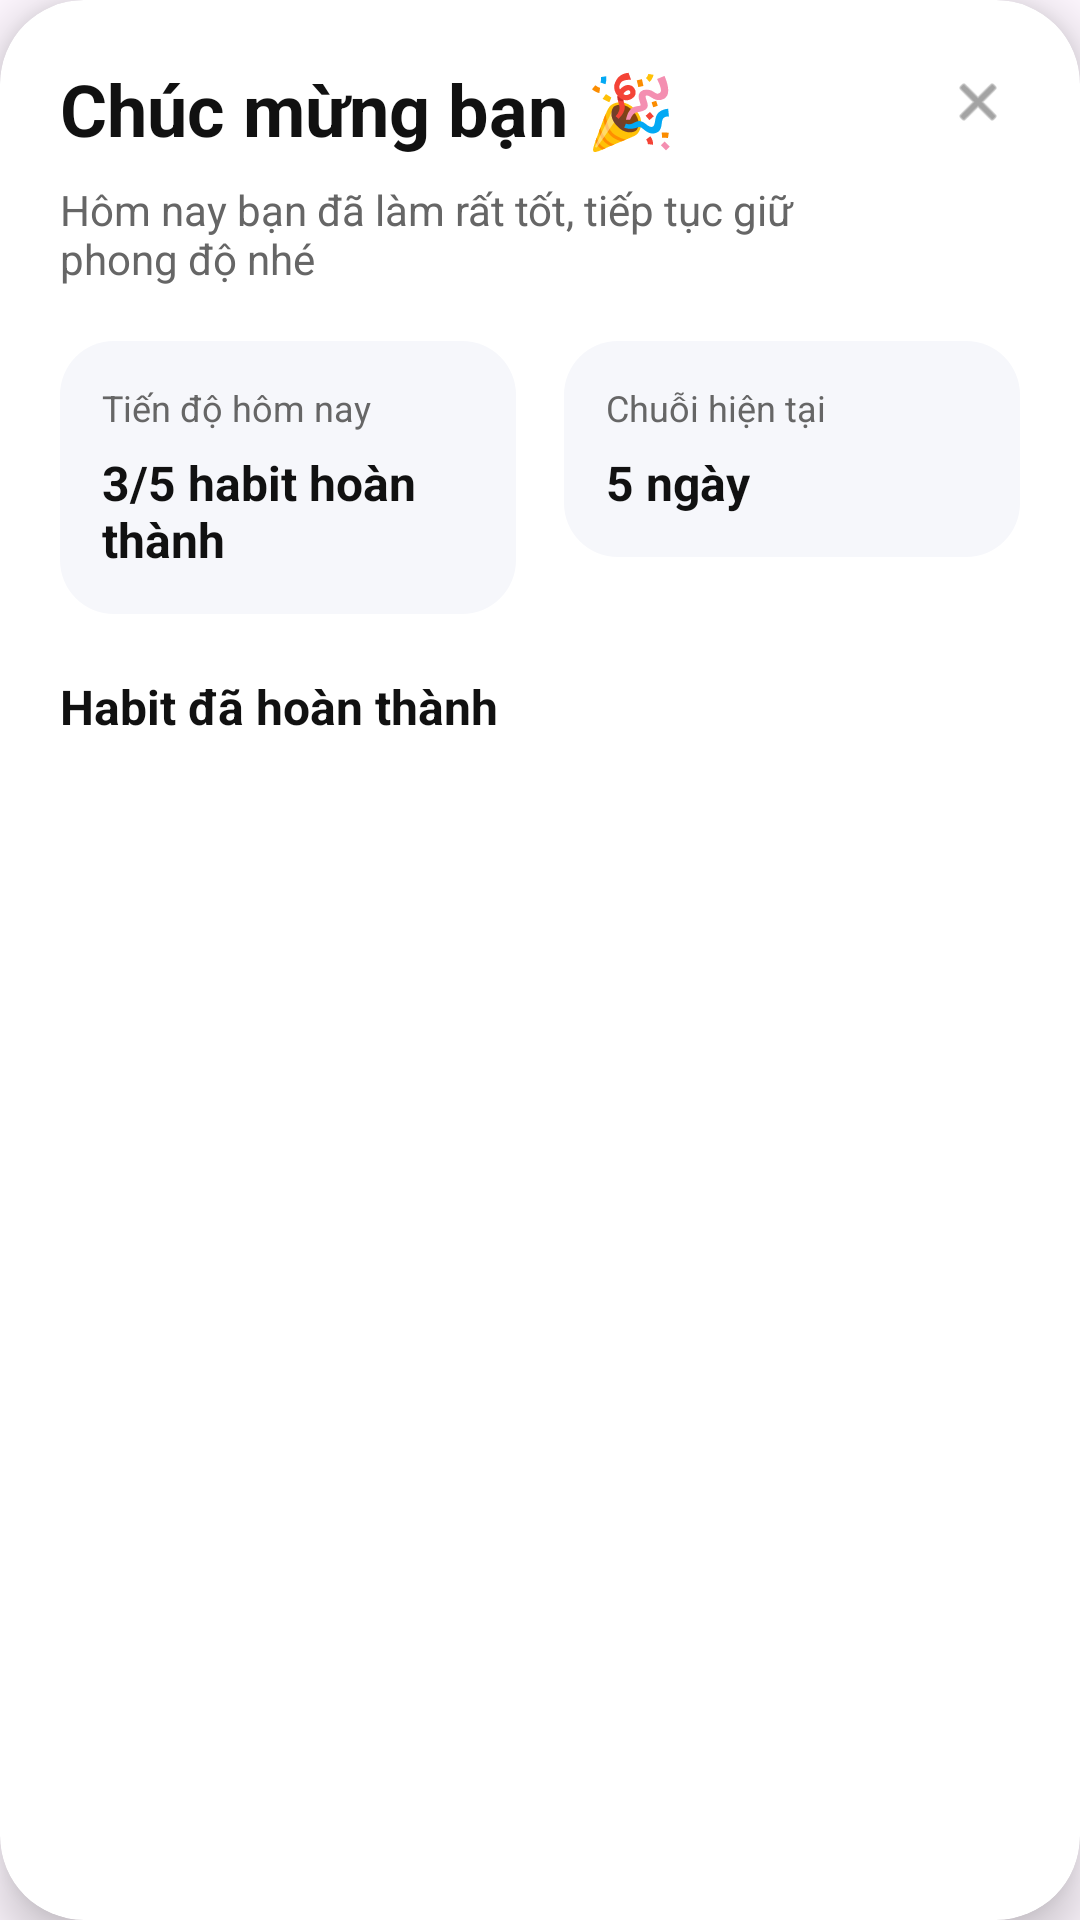

Write the Android layout XML for this screen, with the resource values it uses.
<!-- AndroidManifest.xml: application theme Theme.HabitTracker -->
<!-- res/layout/dialog_daily_summary.xml -->
<?xml version="1.0" encoding="utf-8"?>
<androidx.cardview.widget.CardView xmlns:android="http://schemas.android.com/apk/res/android"
    xmlns:app="http://schemas.android.com/apk/res-auto"
    android:layout_width="match_parent"
    android:layout_height="wrap_content"
    android:layout_margin="12dp"
    app:cardBackgroundColor="@android:color/white"
    app:cardCornerRadius="28dp"
    app:cardElevation="10dp">

    <LinearLayout
        android:layout_width="match_parent"
        android:layout_height="wrap_content"
        android:orientation="vertical"
        android:padding="20dp">

        <RelativeLayout
            android:layout_width="match_parent"
            android:layout_height="wrap_content">

            <LinearLayout
                android:layout_width="match_parent"
                android:layout_height="wrap_content"
                android:layout_toStartOf="@id/btnClose"
                android:layout_marginEnd="40dp"
                android:orientation="vertical">

                <TextView
                    android:id="@+id/tvTitle"
                    android:layout_width="wrap_content"
                    android:layout_height="wrap_content"
                    android:text="Chúc mừng bạn 🎉"
                    android:textColor="#111111"
                    android:textSize="24sp"
                    android:textStyle="bold" />

                <TextView
                    android:id="@+id/tvSubtitle"
                    android:layout_width="match_parent"
                    android:layout_height="wrap_content"
                    android:layout_marginTop="8dp"
                    android:text="Hôm nay bạn đã làm rất tốt, tiếp tục giữ phong độ nhé"
                    android:textColor="#666666"
                    android:textSize="14sp" />
            </LinearLayout>

            <ImageView
                android:id="@+id/btnClose"
                android:layout_width="28dp"
                android:layout_height="28dp"
                android:layout_alignParentEnd="true"
                android:background="?attr/selectableItemBackgroundBorderless"
                android:contentDescription="Đóng"
                android:padding="4dp"
                android:src="@android:drawable/ic_menu_close_clear_cancel"
                app:tint="#666666" />
        </RelativeLayout>

        <LinearLayout
            android:layout_width="match_parent"
            android:layout_height="wrap_content"
            android:layout_marginTop="18dp"
            android:orientation="horizontal"
            android:weightSum="2">

            <LinearLayout
                android:layout_width="0dp"
                android:layout_height="wrap_content"
                android:layout_marginEnd="8dp"
                android:layout_weight="1"
                android:background="@drawable/bg_daily_summary_stat"
                android:orientation="vertical"
                android:padding="14dp">

                <TextView
                    android:layout_width="wrap_content"
                    android:layout_height="wrap_content"
                    android:text="Tiến độ hôm nay"
                    android:textColor="#666666"
                    android:textSize="12sp" />

                <TextView
                    android:id="@+id/tvProgress"
                    android:layout_width="wrap_content"
                    android:layout_height="wrap_content"
                    android:layout_marginTop="6dp"
                    android:text="3/5 habit hoàn thành"
                    android:textColor="#111111"
                    android:textSize="16sp"
                    android:textStyle="bold" />
            </LinearLayout>

            <LinearLayout
                android:layout_width="0dp"
                android:layout_height="wrap_content"
                android:layout_marginStart="8dp"
                android:layout_weight="1"
                android:background="@drawable/bg_daily_summary_stat"
                android:orientation="vertical"
                android:padding="14dp">

                <TextView
                    android:layout_width="wrap_content"
                    android:layout_height="wrap_content"
                    android:text="Chuỗi hiện tại"
                    android:textColor="#666666"
                    android:textSize="12sp" />

                <TextView
                    android:id="@+id/tvDayStreak"
                    android:layout_width="wrap_content"
                    android:layout_height="wrap_content"
                    android:layout_marginTop="6dp"
                    android:text="5 ngày"
                    android:textColor="#111111"
                    android:textSize="16sp"
                    android:textStyle="bold" />
            </LinearLayout>
        </LinearLayout>

        <TextView
            android:id="@+id/tvCompletedLabel"
            android:layout_width="match_parent"
            android:layout_height="wrap_content"
            android:layout_marginTop="20dp"
            android:text="Habit đã hoàn thành"
            android:textColor="#111111"
            android:textSize="16sp"
            android:textStyle="bold" />

        <TextView
            android:id="@+id/tvEmpty"
            android:layout_width="match_parent"
            android:layout_height="wrap_content"
            android:layout_marginTop="14dp"
            android:gravity="center"
            android:text="Hôm nay chưa có habit nào hoàn thành."
            android:textColor="#888888"
            android:textSize="14sp"
            android:visibility="gone" />

        <androidx.recyclerview.widget.RecyclerView
            android:id="@+id/rvSummaryHabits"
            android:layout_width="match_parent"
            android:layout_height="wrap_content"
            android:layout_marginTop="12dp"
            android:nestedScrollingEnabled="false"
            android:overScrollMode="never" />

    </LinearLayout>

</androidx.cardview.widget.CardView>
<!-- resources referenced by this layout -->
<resources>
  <!-- drawable bg_daily_summary_stat (drawable) -->
  <?xml version="1.0" encoding="utf-8"?>
  <shape xmlns:android="http://schemas.android.com/apk/res/android">
      <solid android:color="#F6F7FB" />
      <corners android:radius="18dp" />
  </shape>
  <style name="Theme.HabitTracker" parent="Base.Theme.HabitTracker" />
  <style name="Base.Theme.HabitTracker" parent="Theme.Material3.DayNight.NoActionBar">
          
          
      </style>
</resources>
